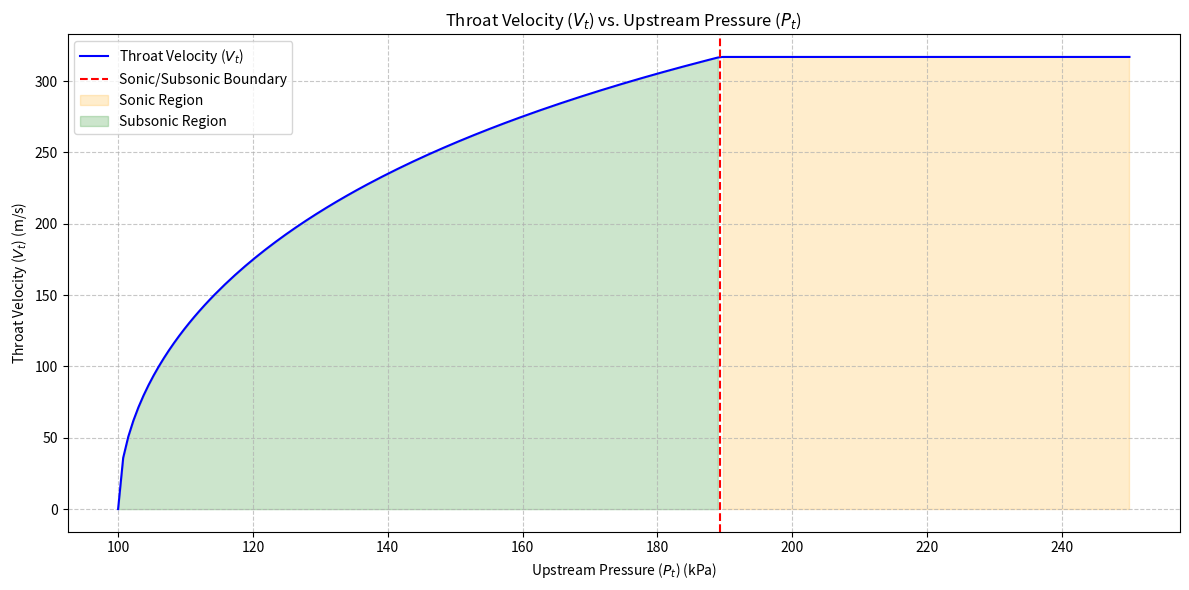
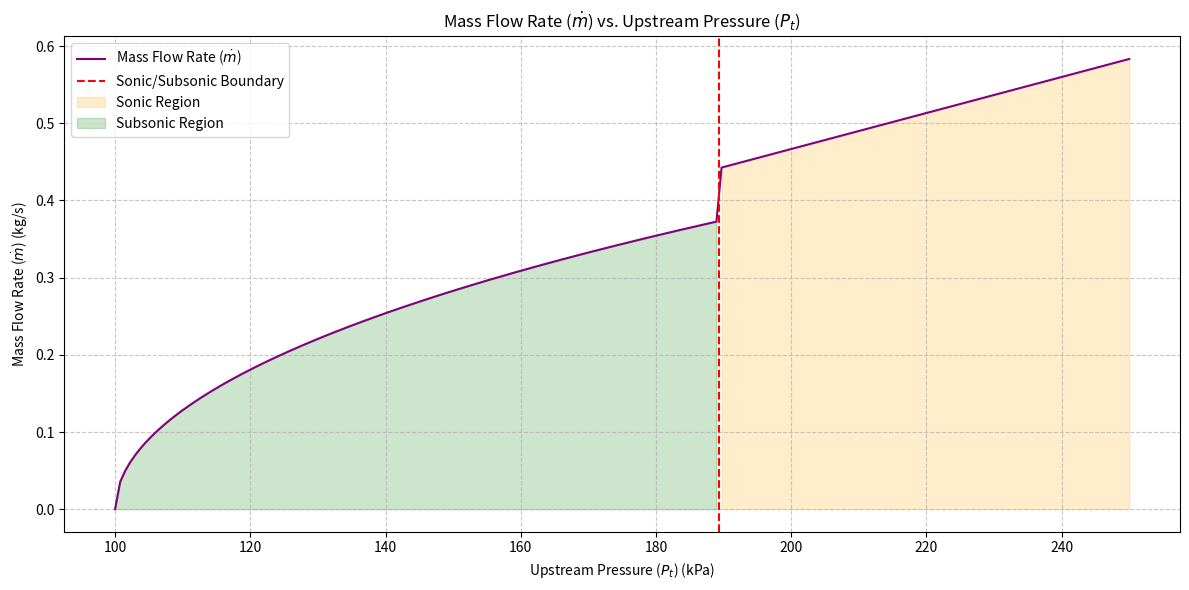

Reproduce these figures in Python, in order.
import numpy as np
import matplotlib.pyplot as plt

# --- Constant Parameters ---
Pt_given = 105 * 1000  # Stagnation Pressure (Pa)
Tt_given = 300       # Stagnation Temperature (K)
gamma = 1.4          # Ratio of specific heats for air
R_air = 287          # Specific Gas Constant for air (J/(kg*K))

# --- Assumed Throat Area (for mass flow rate calculation) ---
A_throat = 0.001     # m^2 (assumed value)

# --- Assumed Constant Downstream Pressure (Atmospheric Pressure) ---
P_down = 100 * 1000  # Downstream pressure (Pa)

# --- Calculate Critical Pressure Ratio ---
P_ratio_critical = (2 / (gamma + 1))**(gamma / (gamma - 1)) #
Pt_critical_for_choked_flow = P_down / P_ratio_critical 

print(f"P_ratio_critical: {P_ratio_critical:.3f}")
print(f"Pt_critical_for_choked_flow (Pa): {Pt_critical_for_choked_flow:.2f}")

# --- Create range for varying upstream pressure ---
P_upstream_values = np.linspace(P_down, 250 * 1000, 200) 

# --- Calculate Velocity and Mass Flow Rate ---
V_t_values = []
mdot_values = []
region_labels = []

for Pt in P_upstream_values:
    P_ratio = P_down / Pt

    if P_ratio <= P_ratio_critical: 
        
        Tt_star = Tt_given * (2 / (gamma + 1)) #
        Vt = np.sqrt(gamma * R_air * Tt_star) #
        
        # Mass flow rate (choked)
        mdot = A_throat * Pt * np.sqrt(gamma / (R_air * Tt_given)) * ((2 / (gamma + 1))**((gamma + 1) / (2 * (gamma - 1)))) #
        region_labels.append("Sonic")
    else:
        Vt = np.sqrt( (2 * gamma * R_air * Tt_given / (gamma - 1)) * (1 - (P_down / Pt)**((gamma - 1) / gamma)) ) #
        
        # Mass flow rate (subsonic)
        mdot = A_throat * Pt * np.sqrt( (2 / (gamma * R_air * Tt_given)) * (gamma / (gamma - 1)) * ( (P_down / Pt)**(2 / gamma) - (P_down / Pt)**((gamma + 1) / gamma) ) ) #
        region_labels.append("Subsonic")
        
    V_t_values.append(Vt)
    mdot_values.append(mdot)

plt.figure(figsize=(12, 6))
plt.plot(P_upstream_values / 1000, V_t_values, color='blue', label='Throat Velocity ($V_t$)')
plt.axvline(x=Pt_critical_for_choked_flow / 1000, color='red', linestyle='--', label='Sonic/Subsonic Boundary')
plt.fill_between(P_upstream_values / 1000, 0, V_t_values, where=(P_upstream_values >= Pt_critical_for_choked_flow), color='orange', alpha=0.2, label='Sonic Region')
plt.fill_between(P_upstream_values / 1000, 0, V_t_values, where=(P_upstream_values < Pt_critical_for_choked_flow), color='green', alpha=0.2, label='Subsonic Region')

plt.title('Throat Velocity ($V_t$) vs. Upstream Pressure ($P_t$)')
plt.xlabel('Upstream Pressure ($P_t$) (kPa)')
plt.ylabel('Throat Velocity ($V_t$) (m/s)')
plt.grid(True, linestyle='--', alpha=0.7)
plt.legend()
plt.tight_layout()
plt.show()

plt.figure(figsize=(12, 6))
plt.plot(P_upstream_values / 1000, mdot_values, color='purple', label='Mass Flow Rate ($\dot{m}$)')
plt.axvline(x=Pt_critical_for_choked_flow / 1000, color='red', linestyle='--', label='Sonic/Subsonic Boundary')
plt.fill_between(P_upstream_values / 1000, 0, mdot_values, where=(P_upstream_values >= Pt_critical_for_choked_flow), color='orange', alpha=0.2, label='Sonic Region')
plt.fill_between(P_upstream_values / 1000, 0, mdot_values, where=(P_upstream_values < Pt_critical_for_choked_flow), color='green', alpha=0.2, label='Subsonic Region')

plt.title('Mass Flow Rate ($\dot{m}$) vs. Upstream Pressure ($P_t$)')
plt.xlabel('Upstream Pressure ($P_t$) (kPa)')
plt.ylabel('Mass Flow Rate ($\dot{m}$) (kg/s)')
plt.grid(True, linestyle='--', alpha=0.7)
plt.legend()
plt.tight_layout()
plt.show()